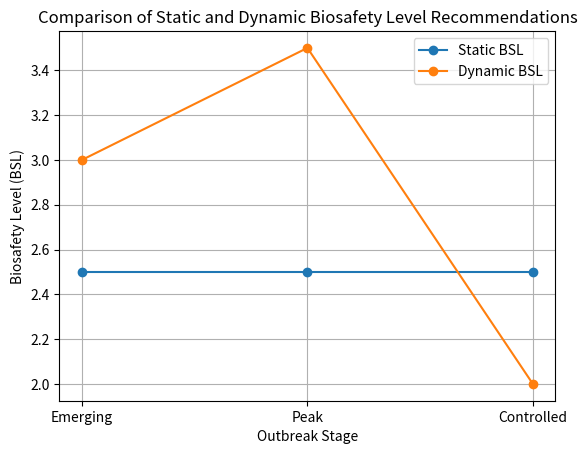

Write Python code to recreate this figure.
import matplotlib
matplotlib.use("Agg")

import matplotlib.pyplot as plt

# Scenarios / stages
stages = ["Emerging", "Peak", "Controlled"]

# Static and dynamic BSL values
static_bsl = [2.5, 2.5, 2.5]
dynamic_bsl = [3.0, 3.5, 2.0]

# Plot
plt.figure()
plt.plot(stages, static_bsl, marker='o', label="Static BSL")
plt.plot(stages, dynamic_bsl, marker='o', label="Dynamic BSL")

plt.xlabel("Outbreak Stage")
plt.ylabel("Biosafety Level (BSL)")
plt.title("Comparison of Static and Dynamic Biosafety Level Recommendations")
plt.legend()
plt.grid(True)

# Save
plt.savefig("static_vs_dynamic_bsl.png", dpi=300, bbox_inches="tight")
print("Graph saved as static_vs_dynamic_bsl.png")
